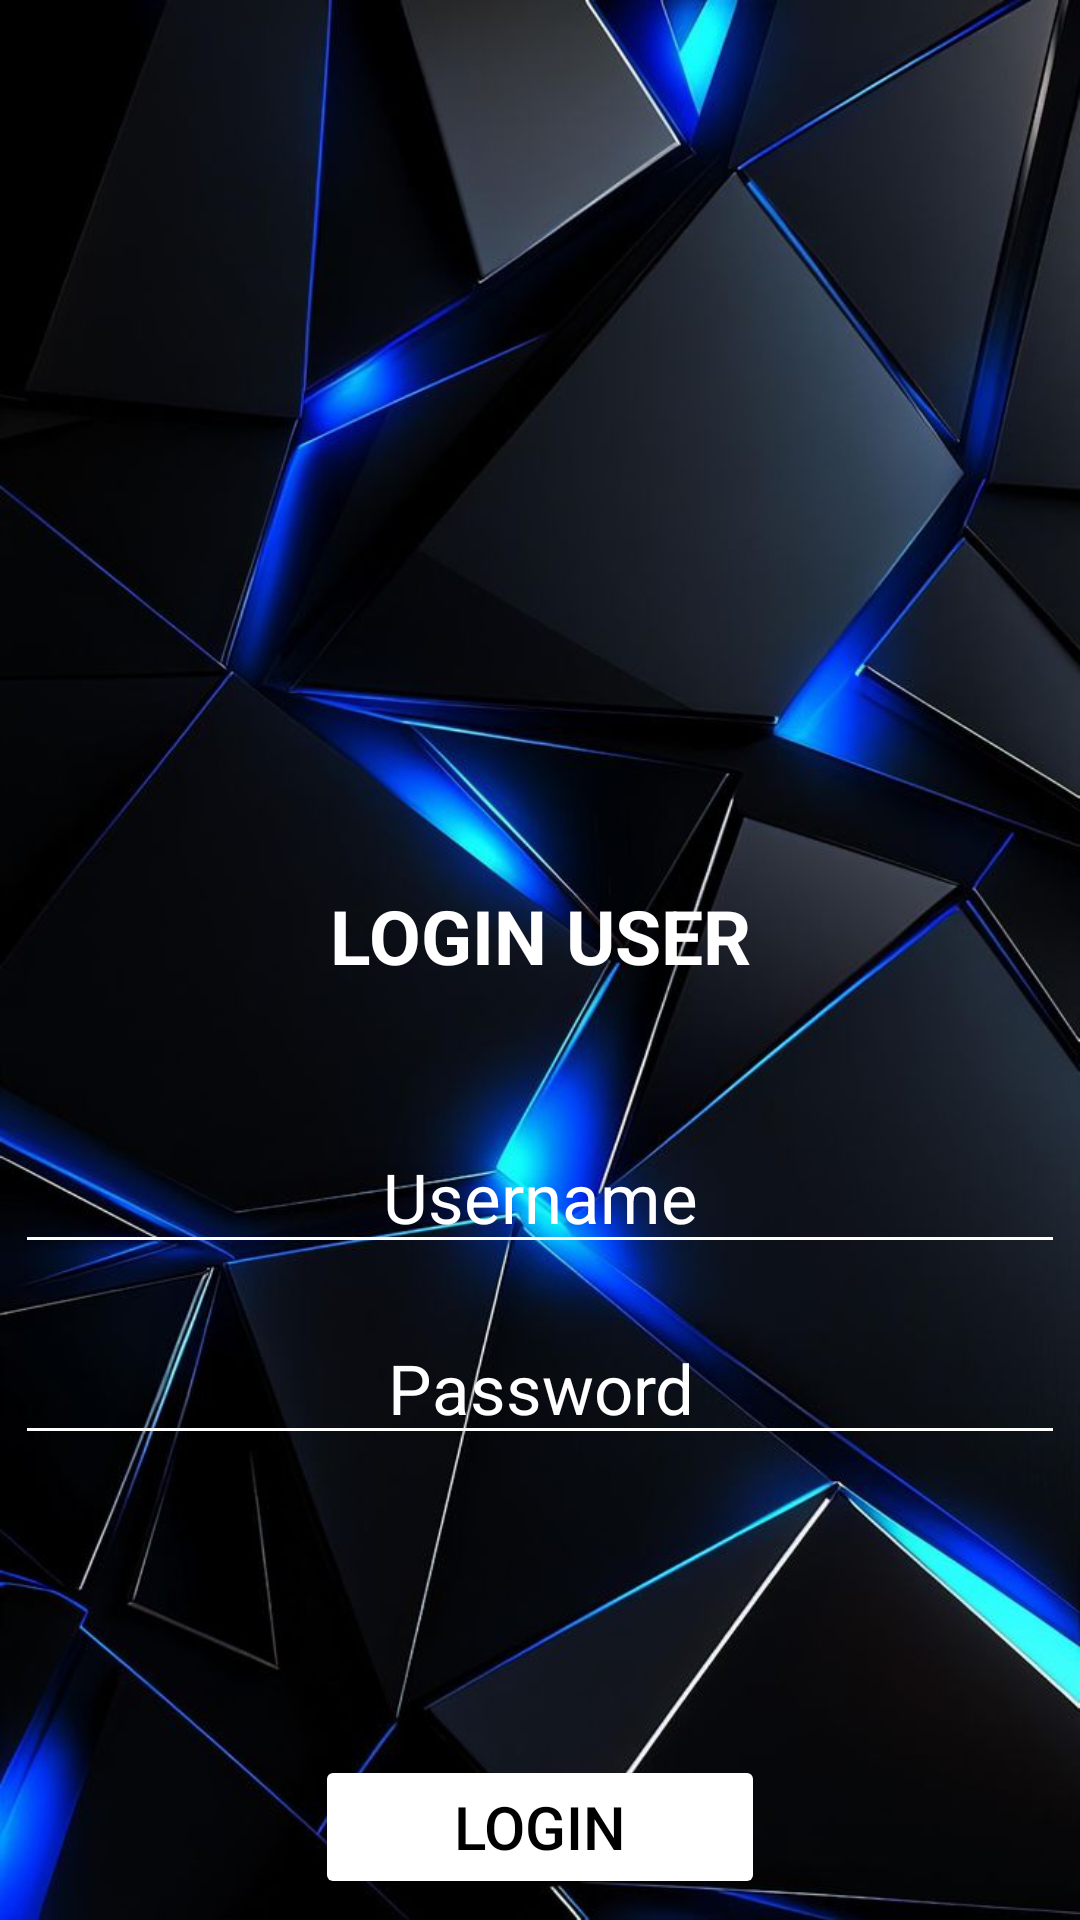

Produce the Android XML layout that renders to this screen, including the resource entries it uses.
<!-- AndroidManifest.xml: application theme Theme.Batok -->
<!-- res/layout/activity_login.xml -->
<?xml version="1.0" encoding="utf-8"?>
<RelativeLayout xmlns:android="http://schemas.android.com/apk/res/android"
    xmlns:app="http://schemas.android.com/apk/res-auto"
    xmlns:tools="http://schemas.android.com/tools"
    android:id="@+id/main"
    android:layout_width="match_parent"
    android:layout_height="match_parent"
    android:background="@drawable/download"
    android:rotation="0"
    android:rotationX="0"
    android:rotationY="0"
    tools:context=".MainActivity">

    <ImageView
        android:id="@+id/logo"
        android:layout_width="250dp"
        android:layout_height="250dp"
        android:layout_centerHorizontal="true"
        android:layout_marginTop="30dp"
        android:background="@drawable/lkj" />

    <TextView
        android:id="@+id/login"
        android:layout_width="match_parent"
        android:layout_height="wrap_content"
        android:layout_below="@+id/logo"
        android:layout_centerHorizontal="true"
        android:layout_marginTop="15dp"
        android:text="LOGIN USER"
        android:textAlignment="center"
        android:textColor="@color/white"
        android:textSize="25dp"
        android:textStyle="bold" />

    <EditText
        android:id="@+id/uslogin"
        android:layout_width="350dp"
        android:layout_height="wrap_content"
        android:layout_below="@id/login"
        android:layout_centerHorizontal="true"
        android:layout_marginTop="45dp"
        android:backgroundTint="@color/white"
        android:hint="Username"
        android:inputType="text"
        android:textAlignment="center"
        android:textColorHint="@color/white"
        android:textSize="23dp"
        android:textColor="@color/white"/>

    <EditText
        android:id="@+id/pass"
        android:layout_width="350dp"
        android:layout_height="wrap_content"
        android:layout_below="@id/uslogin"
        android:layout_centerHorizontal="true"
        android:layout_marginTop="16dp"
        android:backgroundTint="@color/white"
        android:hint="Password"
        android:inputType="textPassword"
        android:textAlignment="center"
        android:textColorHint="@color/white"
        android:textSize="23dp"
        android:textColor="@color/white"/>


    <Button
        android:id="@+id/btn"
        android:layout_width="150dp"
        android:layout_height="wrap_content"
        android:layout_below="@id/pass"
        android:layout_centerHorizontal="true"
        android:layout_marginTop="100dp"
        android:backgroundTint="@color/white"
        android:text="LOGIN"
        android:textColor="@color/black"
        android:textSize="20dp" />


</RelativeLayout>
<!-- resources referenced by this layout -->
<resources>
  <!-- drawable download: jpg bitmap (drawable, 70881 bytes) -->
  <style name="Theme.Batok" parent="Base.Theme.Batok" />
  <style name="Base.Theme.Batok" parent="Theme.Material3.DayNight.NoActionBar">
          
          
      </style>
  <!-- not gathered from this repository: default colours our renderer supplied (Android Studio template values) -->
  <color name="black">#FF000000</color>
  <color name="white">#FFFFFFFF</color>
</resources>
